Dataset: Dataset (GitHub, CataAlTreilea/Drone_Rail_Detection). Classes: drone, rails.

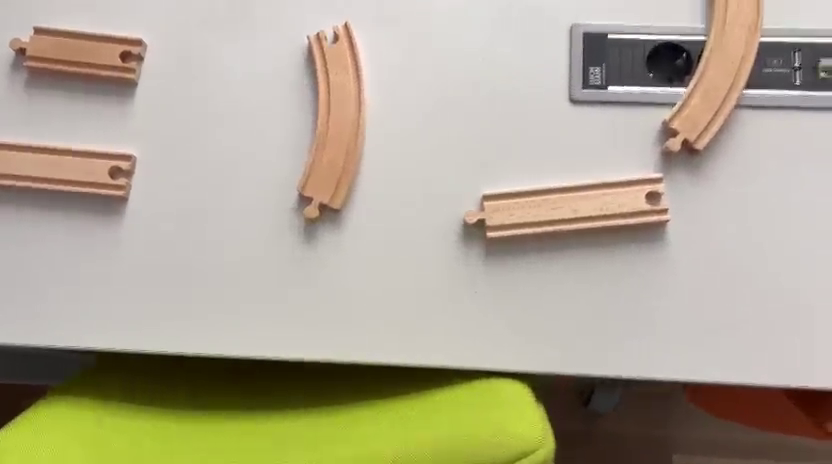
Label: rails

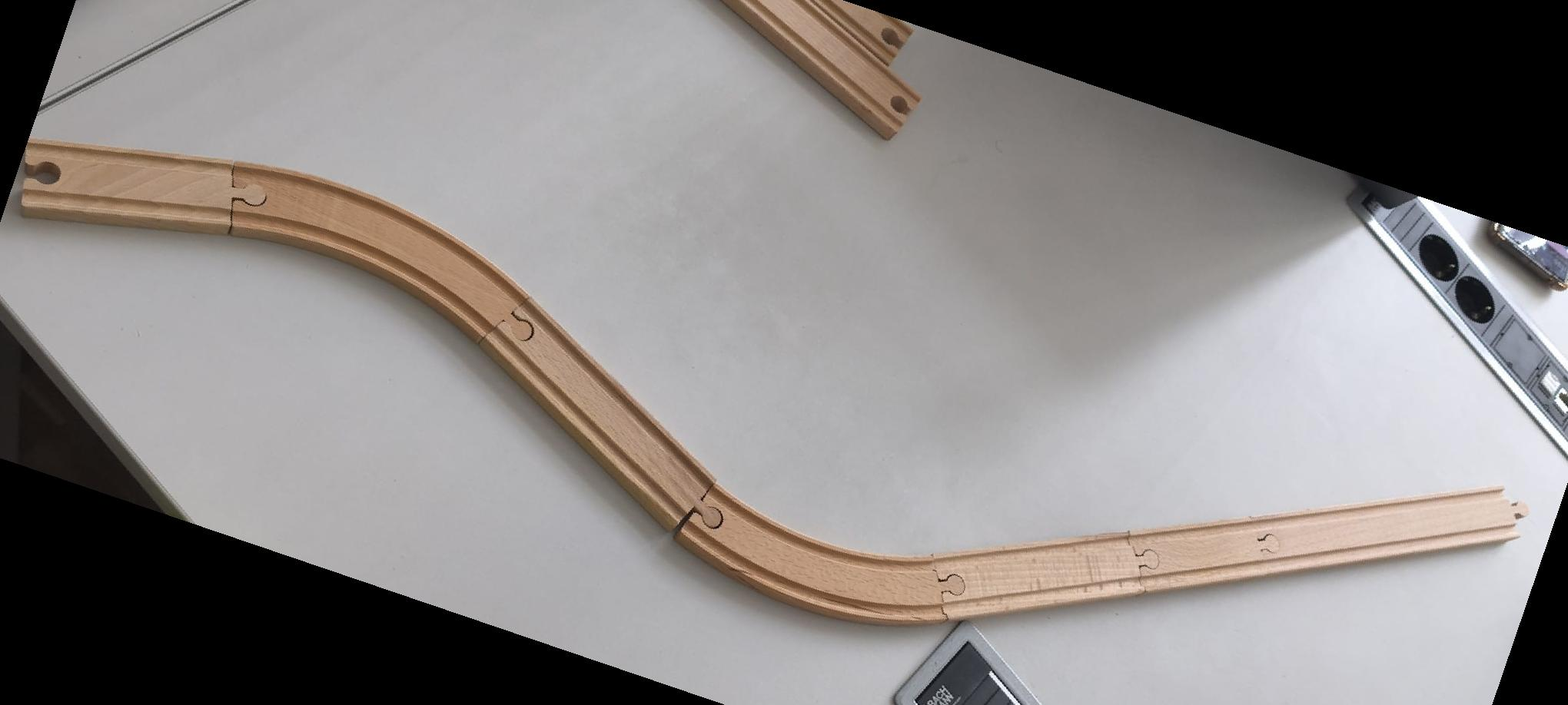
Label: rails

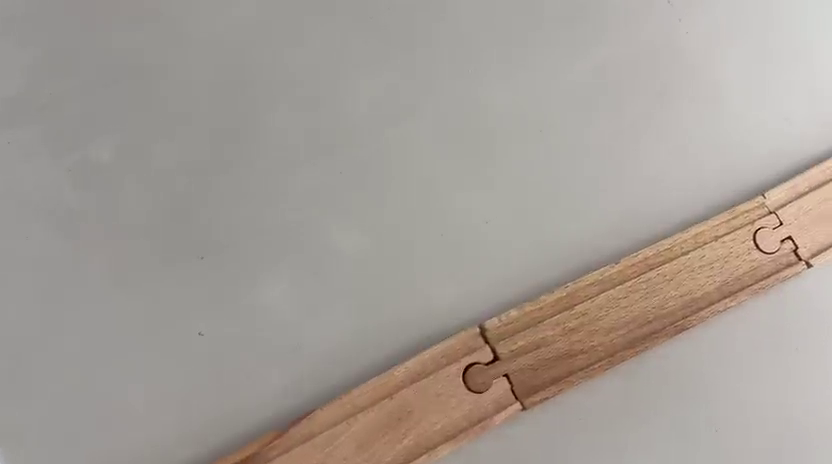
Label: rails

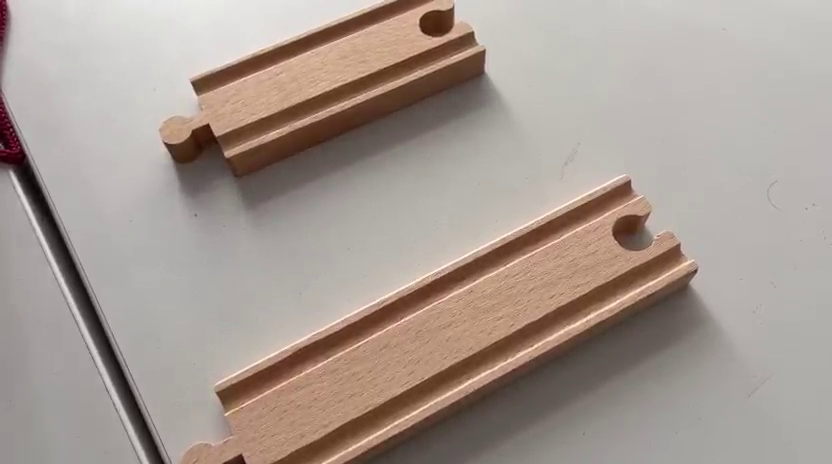
Label: rails

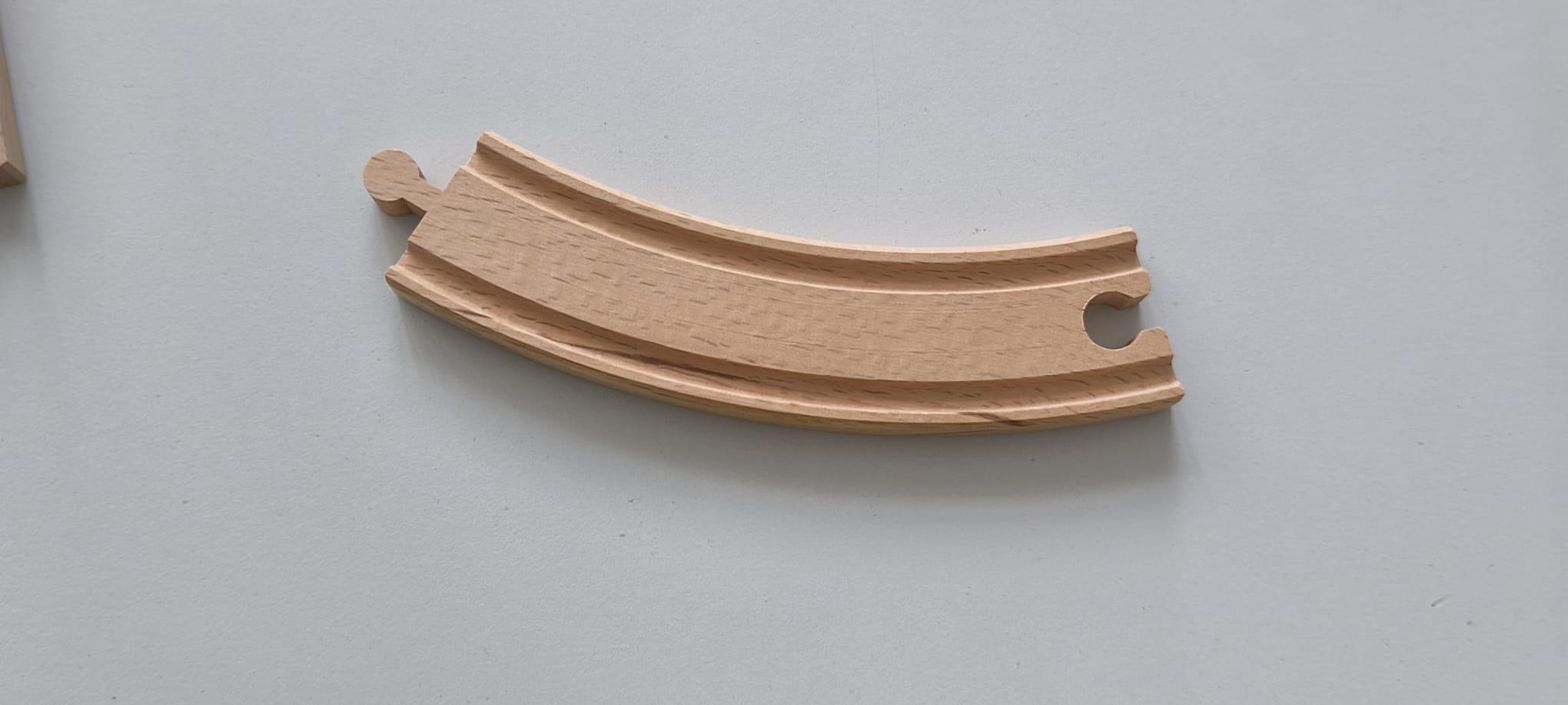
Label: rails

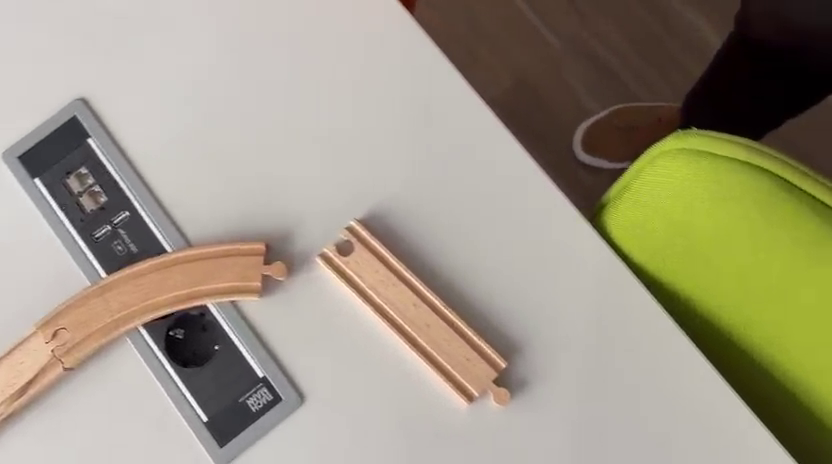
Label: rails
